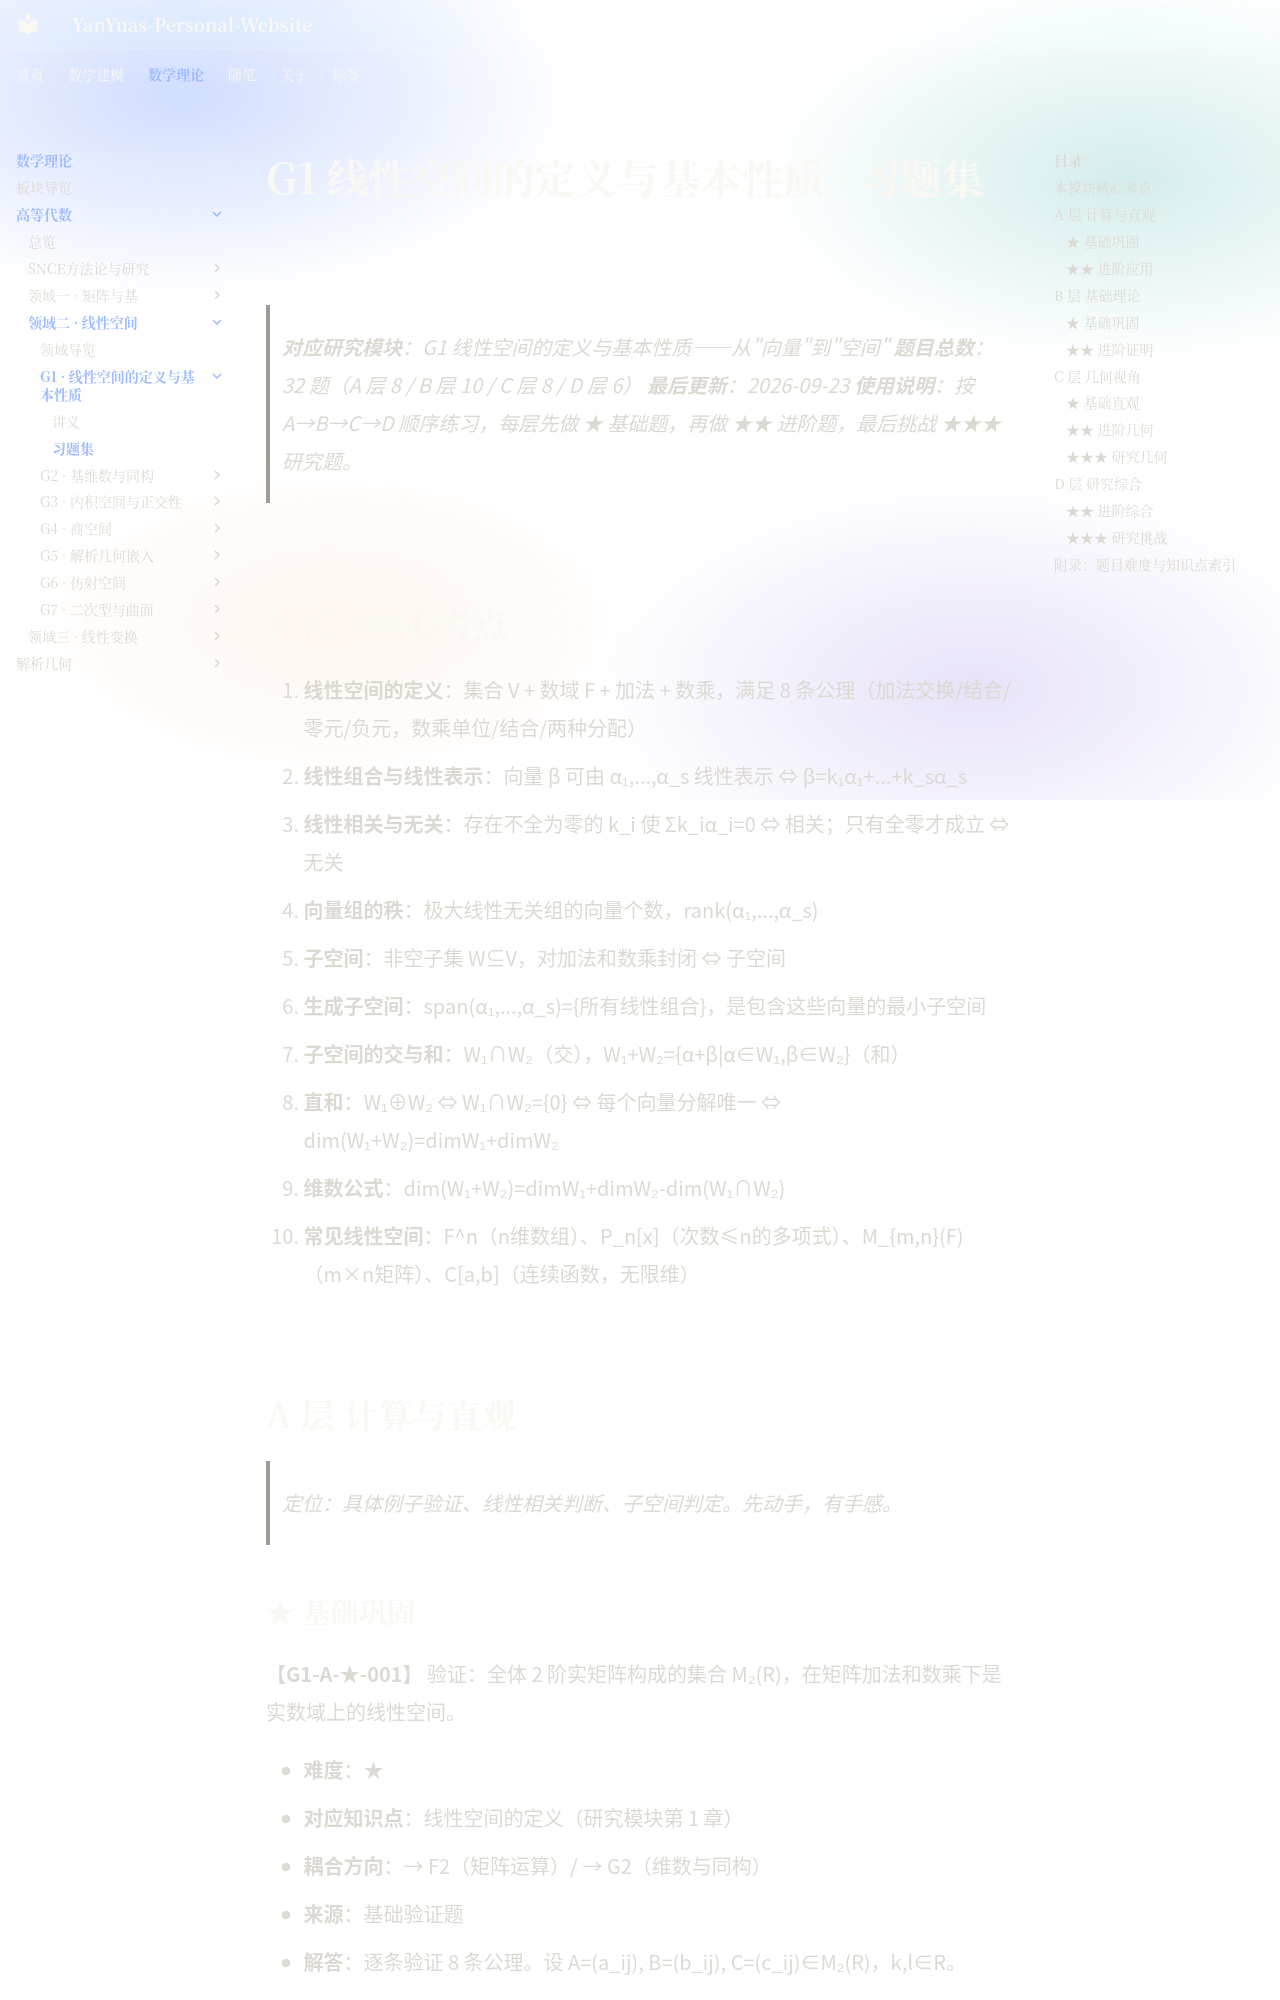

repository: YanYuas/YanYu-Site · page: maththeory/advanced-algebra/linear-space/G1-线性空间的定义与基本性质/习题集/index.html · generator: mkdocs

# G1 线性空间的定义与基本性质 · 习题集

> **对应研究模块**：G1 线性空间的定义与基本性质——从"向量"到"空间"
> **题目总数**：32 题（A 层 8 / B 层 10 / C 层 8 / D 层 6）
> **最后更新**：2026-09-23
> **使用说明**：按 A→B→C→D 顺序练习，每层先做 ★ 基础题，再做 ★★ 进阶题，最后挑战 ★★★ 研究题。

---

## 本模块核心考点

1. **线性空间的定义**：集合 V + 数域 F + 加法 + 数乘，满足 8 条公理（加法交换/结合/零元/负元，数乘单位/结合/两种分配）
2. **线性组合与线性表示**：向量 β 可由 α₁,...,α_s 线性表示 ⇔ β=k₁α₁+...+k_sα_s
3. **线性相关与无关**：存在不全为零的 k_i 使 Σk_iα_i=0 ⇔ 相关；只有全零才成立 ⇔ 无关
4. **向量组的秩**：极大线性无关组的向量个数，rank(α₁,...,α_s)
5. **子空间**：非空子集 W⊆V，对加法和数乘封闭 ⇔ 子空间
6. **生成子空间**：span(α₁,...,α_s)={所有线性组合}，是包含这些向量的最小子空间
7. **子空间的交与和**：W₁∩W₂（交），W₁+W₂={α+β|α∈W₁,β∈W₂}（和）
8. **直和**：W₁⊕W₂ ⇔ W₁∩W₂={0} ⇔ 每个向量分解唯一 ⇔ dim(W₁+W₂)=dimW₁+dimW₂
9. **维数公式**：dim(W₁+W₂)=dimW₁+dimW₂-dim(W₁∩W₂)
10. **常见线性空间**：F^n（n维数组）、P_n[x]（次数≤n的多项式）、M_{m,n}(F)（m×n矩阵）、C[a,b]（连续函数，无限维）

---

## A 层 计算与直观

> 定位：具体例子验证、线性相关判断、子空间判定。先动手，有手感。
